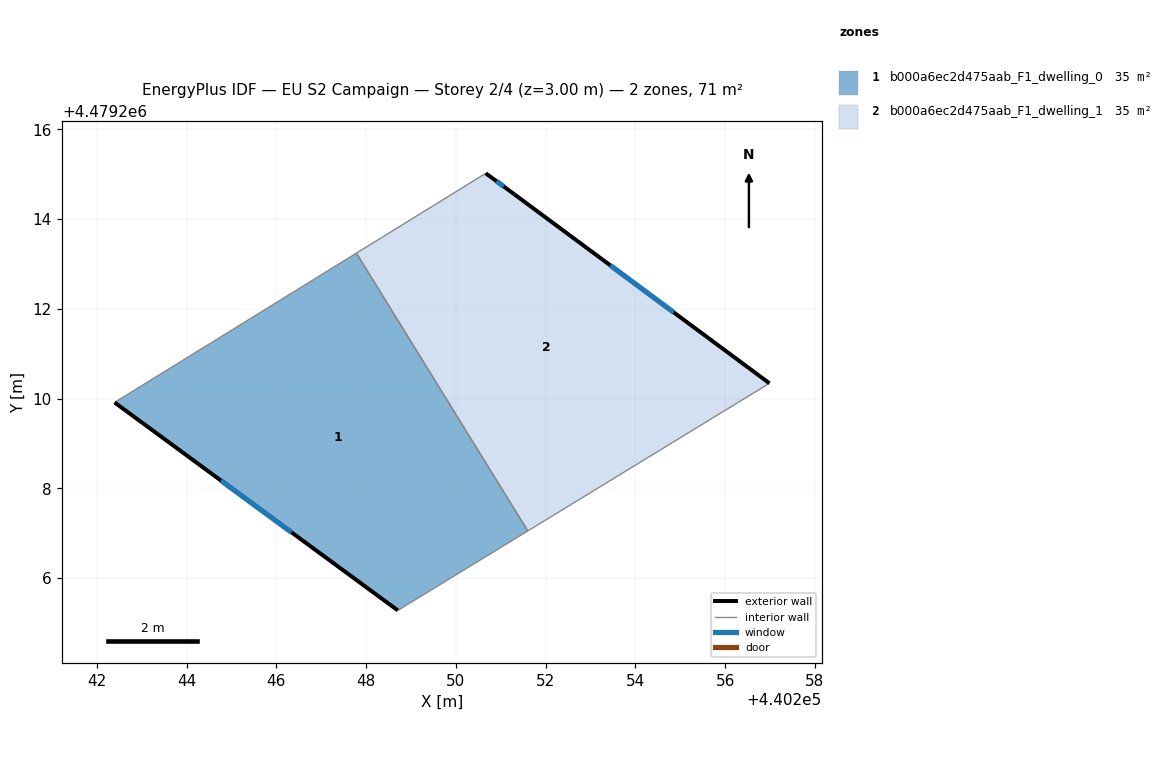
=== STOREY PLAN SPEC (per zone: floor XY polygon, exterior-wall plan segments, windows/doors) ===
zone 1: b000a6ec2d475aab_F1_dwelling_0  (35.3 m²)
  floor: (440247.78, 4479213.24) (440251.60, 4479207.05) (440248.71, 4479205.28) (440242.39, 4479209.91)
  exterior wall: (440242.39, 4479209.91) – (440248.71, 4479205.28)  [7.8 m]
    window: (440244.76, 4479208.17) – (440246.34, 4479207.02)  [1.5 m²]
  interior walls: 3
zone 2: b000a6ec2d475aab_F1_dwelling_1  (35.3 m²)
  floor: (440256.99, 4479210.34) (440251.60, 4479207.05) (440247.78, 4479213.24) (440250.67, 4479215.02) (440251.31, 4479214.55)
  exterior wall: (440251.31, 4479214.55) – (440250.67, 4479215.02)  [0.8 m]
    window: (440251.07, 4479214.73) – (440250.91, 4479214.84)  [0.1 m²]
  exterior wall: (440256.99, 4479210.34) – (440251.31, 4479214.55)  [7.1 m]
    window: (440254.85, 4479211.92) – (440253.44, 4479212.97)  [1.3 m²]
  interior walls: 3

=== DERIVED (storey summary) ===
Building: EU S2 Campaign
Storey: 2 of 4  (floor level z = 3.00 m)
Storey gross floor area: 70.7 m²
Zones on this storey: 2
  - b000a6ec2d475aab_F1_dwelling_0: floor 35.3 m²; exterior wall 7.8 m (23.5 m²); 1 window(s) 1.5 m²; WWR 6.2%
  - b000a6ec2d475aab_F1_dwelling_1: floor 35.3 m²; exterior wall 7.9 m (23.6 m²); 2 window(s) 1.5 m²; WWR 6.2%
Zone adjacency (shared interzone walls):
  - b000a6ec2d475aab_F1_dwelling_0 ↔ b000a6ec2d475aab_F1_dwelling_1